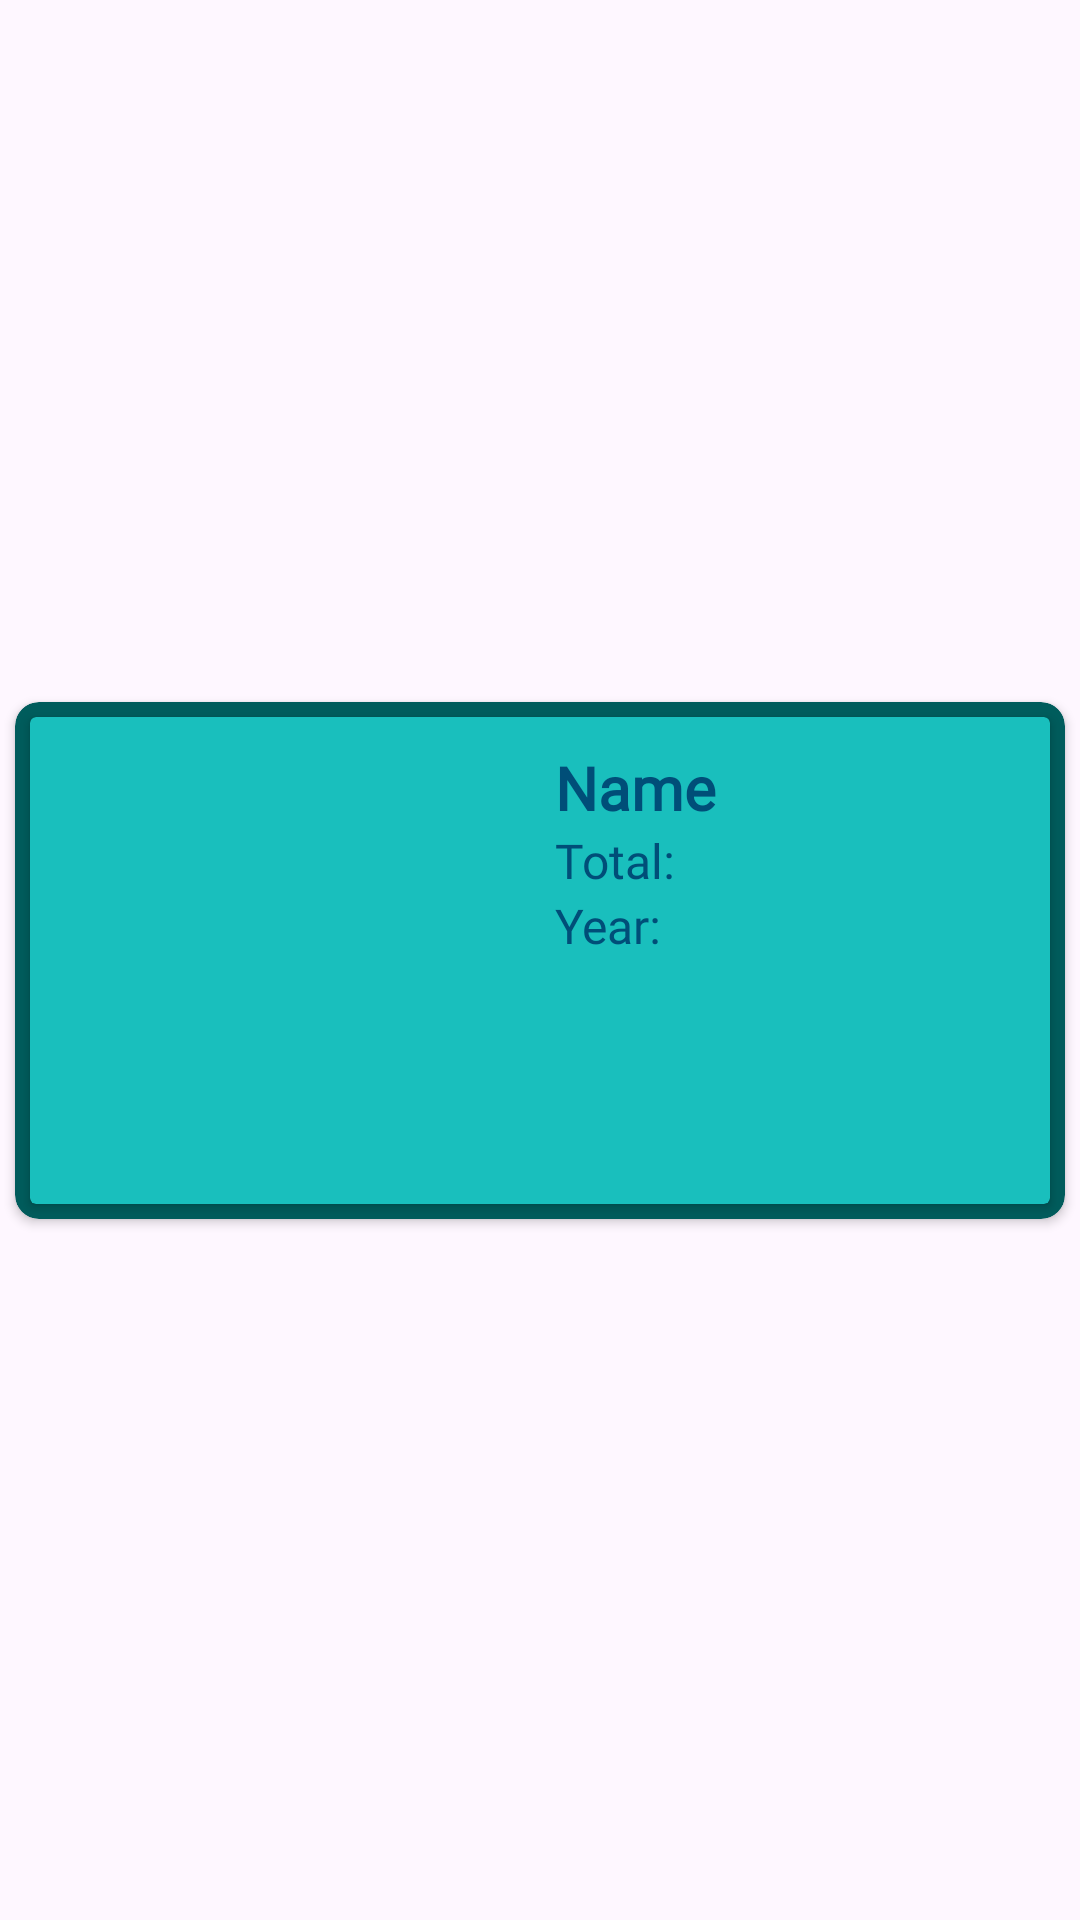

The Android layout XML behind this screen, and the referenced resources:
<!-- AndroidManifest.xml: application theme Theme.TaskPerformance -->
<!-- res/layout/history_view.xml -->
<?xml version="1.0" encoding="utf-8"?>
<androidx.constraintlayout.widget.ConstraintLayout xmlns:android="http://schemas.android.com/apk/res/android"
    xmlns:app="http://schemas.android.com/apk/res-auto"
    xmlns:tools="http://schemas.android.com/tools"
    android:layout_width="match_parent"
    android:layout_height="wrap_content">

    <androidx.constraintlayout.widget.ConstraintLayout
        android:layout_width="match_parent"
        android:layout_height="wrap_content"
        app:layout_constraintBottom_toBottomOf="parent"
        app:layout_constraintEnd_toEndOf="parent"
        app:layout_constraintStart_toStartOf="parent"
        app:layout_constraintTop_toTopOf="parent">

        <androidx.cardview.widget.CardView
            android:layout_width="0dp"
            android:layout_height="wrap_content"
            android:layout_margin="5dp"
            app:cardBackgroundColor="@color/darkLogin"
            app:cardCornerRadius="8dp"
            app:layout_constraintBottom_toBottomOf="parent"
            app:layout_constraintEnd_toEndOf="parent"
            app:layout_constraintStart_toStartOf="parent"
            app:layout_constraintTop_toTopOf="parent">

            <androidx.cardview.widget.CardView
                android:layout_width="match_parent"
                android:layout_height="match_parent"
                android:layout_margin="5dp"
                app:cardBackgroundColor="@color/lightBackground2">

                <LinearLayout
                    android:layout_width="match_parent"
                    android:layout_height="match_parent"
                    android:orientation="vertical">

                    <LinearLayout
                        android:layout_width="match_parent"
                        android:layout_height="wrap_content"
                        android:background="#009F6060"
                        android:orientation="horizontal"
                        android:paddingLeft="10dp"
                        android:paddingTop="10dp"
                        android:paddingRight="10dp">

                        <ImageView
                            android:id="@+id/profileView"
                            android:layout_width="0dp"
                            android:layout_height="match_parent"
                            android:layout_weight="1"
                            android:scaleType="centerCrop"
                            app:srcCompat="@drawable/user" />

                        <LinearLayout
                            android:layout_width="0dp"
                            android:layout_height="wrap_content"
                            android:layout_weight="1"
                            android:orientation="vertical"
                            android:paddingLeft="5dp">

                            <TextView
                                android:id="@+id/historyName"
                                android:layout_width="match_parent"
                                android:layout_height="wrap_content"
                                android:layout_weight="1"
                                android:fontFamily="@font/abel"
                                android:text="Name"
                                android:textColor="@color/lightTxt"
                                android:textSize="20sp"
                                android:textStyle="bold" />

                            <TextView
                                android:id="@+id/historyTotal"
                                android:layout_width="match_parent"
                                android:layout_height="wrap_content"
                                android:layout_weight="1"
                                android:fontFamily="@font/abel"
                                android:text="Total: "
                                android:textColor="@color/lightTxt"
                                android:textSize="16sp" />

                            <TextView
                                android:id="@+id/historyYear"
                                android:layout_width="match_parent"
                                android:layout_height="wrap_content"
                                android:layout_weight="1"
                                android:fontFamily="@font/abel"
                                android:text="Year: "
                                android:textColor="@color/lightTxt"
                                android:textSize="16sp" />

                            <Button
                                android:id="@+id/payNasdowBtn"
                                android:layout_width="match_parent"
                                android:layout_height="wrap_content"
                                android:layout_marginRight="2dp"
                                android:backgroundTint="@color/lightTxt"
                                android:enabled="false"
                                android:includeFontPadding="false"
                                android:text="PAY NOW: 1231.1231221321312"
                                android:textColor="#FFFFFF"
                                android:textSize="16sp"
                                android:textStyle="bold"
                                android:visibility="invisible"
                                app:cornerRadius="5dp" />

                        </LinearLayout>

                    </LinearLayout>

                    <LinearLayout
                        android:layout_width="match_parent"
                        android:layout_height="wrap_content"
                        android:layout_marginBottom="5dp"
                        android:orientation="horizontal"
                        android:paddingLeft="10dp"
                        android:paddingRight="10dp"/>

                </LinearLayout>
            </androidx.cardview.widget.CardView>

        </androidx.cardview.widget.CardView>
    </androidx.constraintlayout.widget.ConstraintLayout>

</androidx.constraintlayout.widget.ConstraintLayout>
<!-- resources referenced by this layout -->
<resources>
  <color name="darkLogin">#005C5C</color>
  <color name="lightBackground2">#19BFBD</color>
  <color name="lightTxt">#004E78</color>
  <style name="Theme.TaskPerformance" parent="Base.Theme.TaskPerformance" />
  <style name="Base.Theme.TaskPerformance" parent="Theme.Material3.DayNight.NoActionBar">
          
          
      </style>
</resources>
